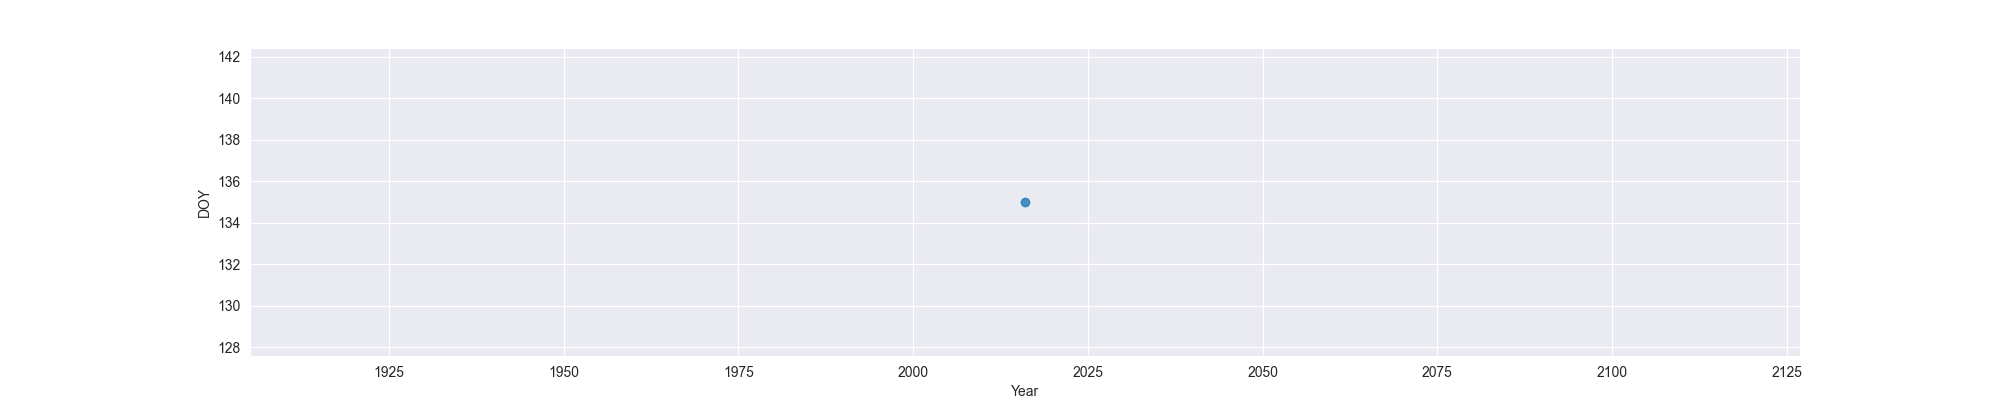

The file beside this chart, header and first rows:
Year, MO, OW, FO
2016, 135, , 
